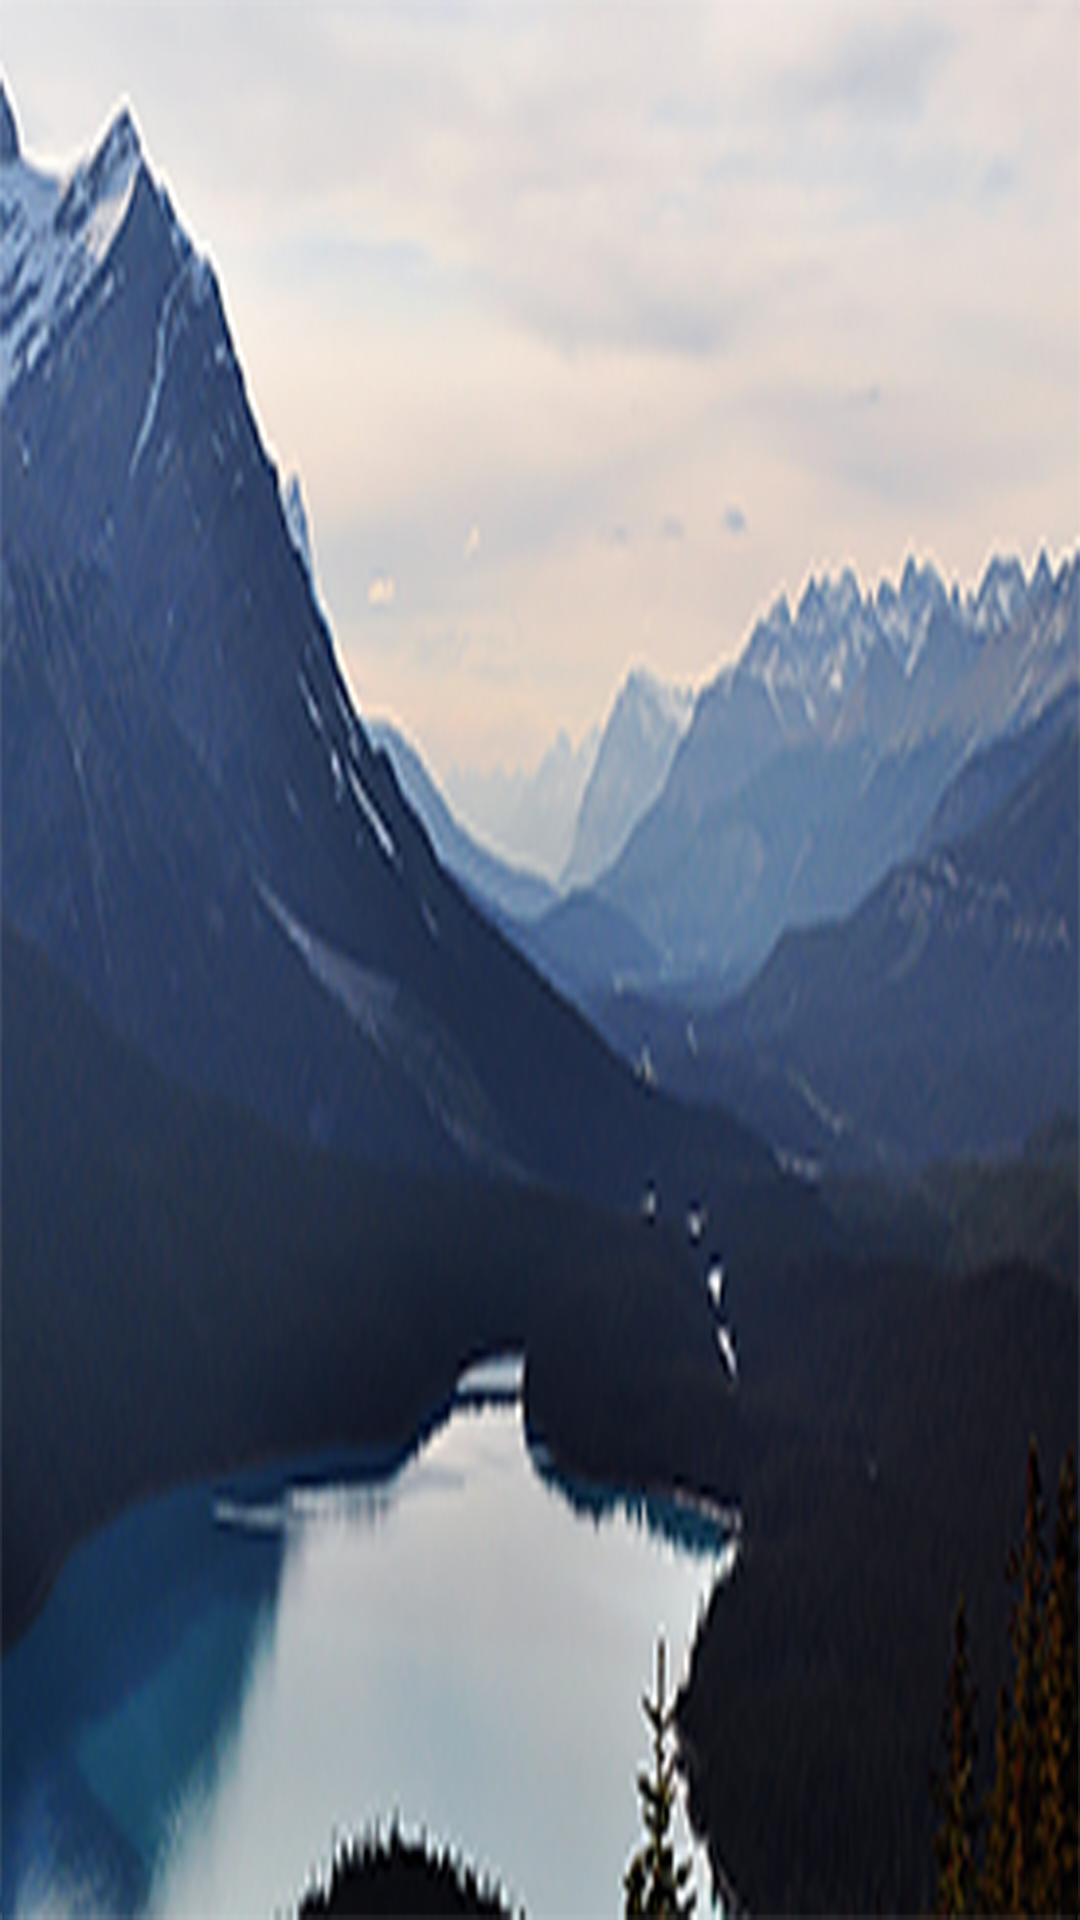

Write the Android layout XML for this screen, with the resource values it uses.
<!-- AndroidManifest.xml: application theme AppTheme -->
<!-- res/layout/header_layout.xml -->
<?xml version="1.0" encoding="utf-8"?>
<RelativeLayout xmlns:android="http://schemas.android.com/apk/res/android"
    android:layout_width="match_parent"
    android:background="@drawable/sidemeun_cover01"
    android:layout_height="300dp">

</RelativeLayout>
<!-- resources referenced by this layout -->
<resources>
  <!-- drawable sidemeun_cover01: png bitmap (drawable-hdpi, 615024 bytes) -->
  <style name="AppTheme" parent="@style/Theme.AppCompat.Light.NoActionBar">
                  
                  <item name="android:windowTranslucentStatus">true</item>
                  <item name="android:navigationBarColor">@android:color/black</item>
                  <item name="android:fitsSystemWindows">true</item>
                  
              </style>
</resources>
